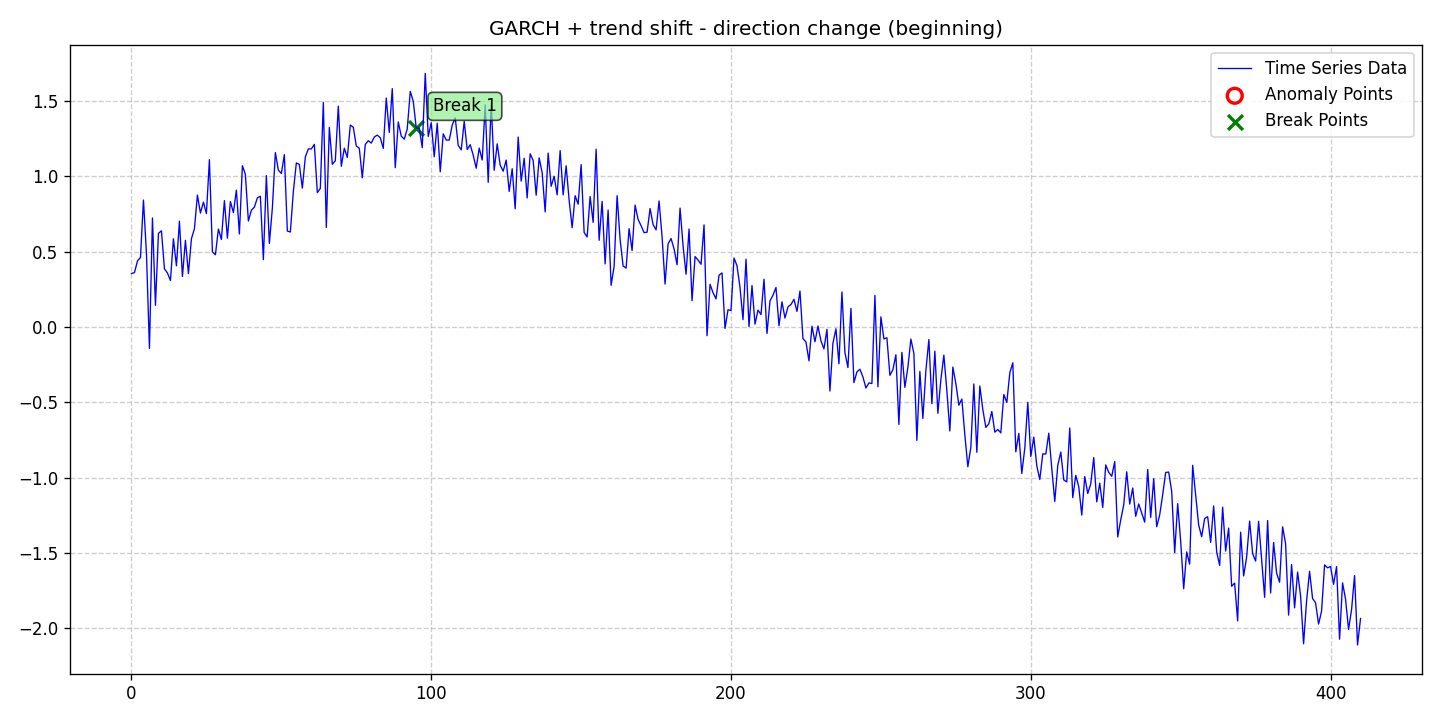

Values plotted in this chart, from the file beside it:
date, data, stationary, det_lin_up, det_lin_down, det_quad, det_cubic, det_exp, det_damped, stoc_trend, volatility, single_seas, multiple_seas, point_anom_single, point_anom_multi, collect_anom, context_anom, mean_shift, var_shift, trend_shift, point_anom_count, point_anom_location, point_anom_point, collect_anom_count
2020-01-01, 0.3545, 0, 0, 0, 0, 0, 0, 0, 0, 1, 0, 0, 0, 0, 0, 0, 0, 0, 1, 0, none, , 0
2020-01-02, 0.3606, 0, 0, 0, 0, 0, 0, 0, 0, 1, 0, 0, 0, 0, 0, 0, 0, 0, 1, 0, none, , 0
2020-01-03, 0.4378, 0, 0, 0, 0, 0, 0, 0, 0, 1, 0, 0, 0, 0, 0, 0, 0, 0, 1, 0, none, , 0
2020-01-04, 0.4609, 0, 0, 0, 0, 0, 0, 0, 0, 1, 0, 0, 0, 0, 0, 0, 0, 0, 1, 0, none, , 0
2020-01-05, 0.8421, 0, 0, 0, 0, 0, 0, 0, 0, 1, 0, 0, 0, 0, 0, 0, 0, 0, 1, 0, none, , 0
2020-01-06, 0.4863, 0, 0, 0, 0, 0, 0, 0, 0, 1, 0, 0, 0, 0, 0, 0, 0, 0, 1, 0, none, , 0
2020-01-07, -0.1427, 0, 0, 0, 0, 0, 0, 0, 0, 1, 0, 0, 0, 0, 0, 0, 0, 0, 1, 0, none, , 0
2020-01-08, 0.7233, 0, 0, 0, 0, 0, 0, 0, 0, 1, 0, 0, 0, 0, 0, 0, 0, 0, 1, 0, none, , 0
2020-01-09, 0.1434, 0, 0, 0, 0, 0, 0, 0, 0, 1, 0, 0, 0, 0, 0, 0, 0, 0, 1, 0, none, , 0
2020-01-10, 0.6209, 0, 0, 0, 0, 0, 0, 0, 0, 1, 0, 0, 0, 0, 0, 0, 0, 0, 1, 0, none, , 0
2020-01-11, 0.638, 0, 0, 0, 0, 0, 0, 0, 0, 1, 0, 0, 0, 0, 0, 0, 0, 0, 1, 0, none, , 0
2020-01-12, 0.3858, 0, 0, 0, 0, 0, 0, 0, 0, 1, 0, 0, 0, 0, 0, 0, 0, 0, 1, 0, none, , 0
2020-01-13, 0.3582, 0, 0, 0, 0, 0, 0, 0, 0, 1, 0, 0, 0, 0, 0, 0, 0, 0, 1, 0, none, , 0
2020-01-14, 0.308, 0, 0, 0, 0, 0, 0, 0, 0, 1, 0, 0, 0, 0, 0, 0, 0, 0, 1, 0, none, , 0
2020-01-15, 0.5851, 0, 0, 0, 0, 0, 0, 0, 0, 1, 0, 0, 0, 0, 0, 0, 0, 0, 1, 0, none, , 0
2020-01-16, 0.4055, 0, 0, 0, 0, 0, 0, 0, 0, 1, 0, 0, 0, 0, 0, 0, 0, 0, 1, 0, none, , 0
2020-01-17, 0.7019, 0, 0, 0, 0, 0, 0, 0, 0, 1, 0, 0, 0, 0, 0, 0, 0, 0, 1, 0, none, , 0
2020-01-18, 0.3349, 0, 0, 0, 0, 0, 0, 0, 0, 1, 0, 0, 0, 0, 0, 0, 0, 0, 1, 0, none, , 0
2020-01-19, 0.5747, 0, 0, 0, 0, 0, 0, 0, 0, 1, 0, 0, 0, 0, 0, 0, 0, 0, 1, 0, none, , 0
2020-01-20, 0.354, 0, 0, 0, 0, 0, 0, 0, 0, 1, 0, 0, 0, 0, 0, 0, 0, 0, 1, 0, none, , 0
2020-01-21, 0.5853, 0, 0, 0, 0, 0, 0, 0, 0, 1, 0, 0, 0, 0, 0, 0, 0, 0, 1, 0, none, , 0
2020-01-22, 0.6512, 0, 0, 0, 0, 0, 0, 0, 0, 1, 0, 0, 0, 0, 0, 0, 0, 0, 1, 0, none, , 0
2020-01-23, 0.8751, 0, 0, 0, 0, 0, 0, 0, 0, 1, 0, 0, 0, 0, 0, 0, 0, 0, 1, 0, none, , 0
2020-01-24, 0.7562, 0, 0, 0, 0, 0, 0, 0, 0, 1, 0, 0, 0, 0, 0, 0, 0, 0, 1, 0, none, , 0
2020-01-25, 0.8281, 0, 0, 0, 0, 0, 0, 0, 0, 1, 0, 0, 0, 0, 0, 0, 0, 0, 1, 0, none, , 0
2020-01-26, 0.7519, 0, 0, 0, 0, 0, 0, 0, 0, 1, 0, 0, 0, 0, 0, 0, 0, 0, 1, 0, none, , 0
2020-01-27, 1.11, 0, 0, 0, 0, 0, 0, 0, 0, 1, 0, 0, 0, 0, 0, 0, 0, 0, 1, 0, none, , 0
2020-01-28, 0.4986, 0, 0, 0, 0, 0, 0, 0, 0, 1, 0, 0, 0, 0, 0, 0, 0, 0, 1, 0, none, , 0
2020-01-29, 0.4791, 0, 0, 0, 0, 0, 0, 0, 0, 1, 0, 0, 0, 0, 0, 0, 0, 0, 1, 0, none, , 0
2020-01-30, 0.6496, 0, 0, 0, 0, 0, 0, 0, 0, 1, 0, 0, 0, 0, 0, 0, 0, 0, 1, 0, none, , 0
2020-01-31, 0.5805, 0, 0, 0, 0, 0, 0, 0, 0, 1, 0, 0, 0, 0, 0, 0, 0, 0, 1, 0, none, , 0
2020-02-01, 0.8384, 0, 0, 0, 0, 0, 0, 0, 0, 1, 0, 0, 0, 0, 0, 0, 0, 0, 1, 0, none, , 0
2020-02-02, 0.5893, 0, 0, 0, 0, 0, 0, 0, 0, 1, 0, 0, 0, 0, 0, 0, 0, 0, 1, 0, none, , 0
2020-02-03, 0.8319, 0, 0, 0, 0, 0, 0, 0, 0, 1, 0, 0, 0, 0, 0, 0, 0, 0, 1, 0, none, , 0
2020-02-04, 0.7588, 0, 0, 0, 0, 0, 0, 0, 0, 1, 0, 0, 0, 0, 0, 0, 0, 0, 1, 0, none, , 0
2020-02-05, 0.9083, 0, 0, 0, 0, 0, 0, 0, 0, 1, 0, 0, 0, 0, 0, 0, 0, 0, 1, 0, none, , 0
2020-02-06, 0.6171, 0, 0, 0, 0, 0, 0, 0, 0, 1, 0, 0, 0, 0, 0, 0, 0, 0, 1, 0, none, , 0
2020-02-07, 1.07, 0, 0, 0, 0, 0, 0, 0, 0, 1, 0, 0, 0, 0, 0, 0, 0, 0, 1, 0, none, , 0
2020-02-08, 1.012, 0, 0, 0, 0, 0, 0, 0, 0, 1, 0, 0, 0, 0, 0, 0, 0, 0, 1, 0, none, , 0
2020-02-09, 0.703, 0, 0, 0, 0, 0, 0, 0, 0, 1, 0, 0, 0, 0, 0, 0, 0, 0, 1, 0, none, , 0
2020-02-10, 0.7749, 0, 0, 0, 0, 0, 0, 0, 0, 1, 0, 0, 0, 0, 0, 0, 0, 0, 1, 0, none, , 0
2020-02-11, 0.7952, 0, 0, 0, 0, 0, 0, 0, 0, 1, 0, 0, 0, 0, 0, 0, 0, 0, 1, 0, none, , 0
2020-02-12, 0.8566, 0, 0, 0, 0, 0, 0, 0, 0, 1, 0, 0, 0, 0, 0, 0, 0, 0, 1, 0, none, , 0
2020-02-13, 0.8674, 0, 0, 0, 0, 0, 0, 0, 0, 1, 0, 0, 0, 0, 0, 0, 0, 0, 1, 0, none, , 0
2020-02-14, 0.4468, 0, 0, 0, 0, 0, 0, 0, 0, 1, 0, 0, 0, 0, 0, 0, 0, 0, 1, 0, none, , 0
2020-02-15, 1.005, 0, 0, 0, 0, 0, 0, 0, 0, 1, 0, 0, 0, 0, 0, 0, 0, 0, 1, 0, none, , 0
2020-02-16, 0.5543, 0, 0, 0, 0, 0, 0, 0, 0, 1, 0, 0, 0, 0, 0, 0, 0, 0, 1, 0, none, , 0
2020-02-17, 0.7898, 0, 0, 0, 0, 0, 0, 0, 0, 1, 0, 0, 0, 0, 0, 0, 0, 0, 1, 0, none, , 0
2020-02-18, 1.157, 0, 0, 0, 0, 0, 0, 0, 0, 1, 0, 0, 0, 0, 0, 0, 0, 0, 1, 0, none, , 0
2020-02-19, 1.041, 0, 0, 0, 0, 0, 0, 0, 0, 1, 0, 0, 0, 0, 0, 0, 0, 0, 1, 0, none, , 0
2020-02-20, 1.019, 0, 0, 0, 0, 0, 0, 0, 0, 1, 0, 0, 0, 0, 0, 0, 0, 0, 1, 0, none, , 0
2020-02-21, 1.144, 0, 0, 0, 0, 0, 0, 0, 0, 1, 0, 0, 0, 0, 0, 0, 0, 0, 1, 0, none, , 0
2020-02-22, 0.6364, 0, 0, 0, 0, 0, 0, 0, 0, 1, 0, 0, 0, 0, 0, 0, 0, 0, 1, 0, none, , 0
2020-02-23, 0.6301, 0, 0, 0, 0, 0, 0, 0, 0, 1, 0, 0, 0, 0, 0, 0, 0, 0, 1, 0, none, , 0
2020-02-24, 0.8983, 0, 0, 0, 0, 0, 0, 0, 0, 1, 0, 0, 0, 0, 0, 0, 0, 0, 1, 0, none, , 0
2020-02-25, 1.089, 0, 0, 0, 0, 0, 0, 0, 0, 1, 0, 0, 0, 0, 0, 0, 0, 0, 1, 0, none, , 0
2020-02-26, 1.079, 0, 0, 0, 0, 0, 0, 0, 0, 1, 0, 0, 0, 0, 0, 0, 0, 0, 1, 0, none, , 0
2020-02-27, 0.9212, 0, 0, 0, 0, 0, 0, 0, 0, 1, 0, 0, 0, 0, 0, 0, 0, 0, 1, 0, none, , 0
2020-02-28, 1.129, 0, 0, 0, 0, 0, 0, 0, 0, 1, 0, 0, 0, 0, 0, 0, 0, 0, 1, 0, none, , 0
2020-02-29, 1.181, 0, 0, 0, 0, 0, 0, 0, 0, 1, 0, 0, 0, 0, 0, 0, 0, 0, 1, 0, none, , 0
... 351 more rows
